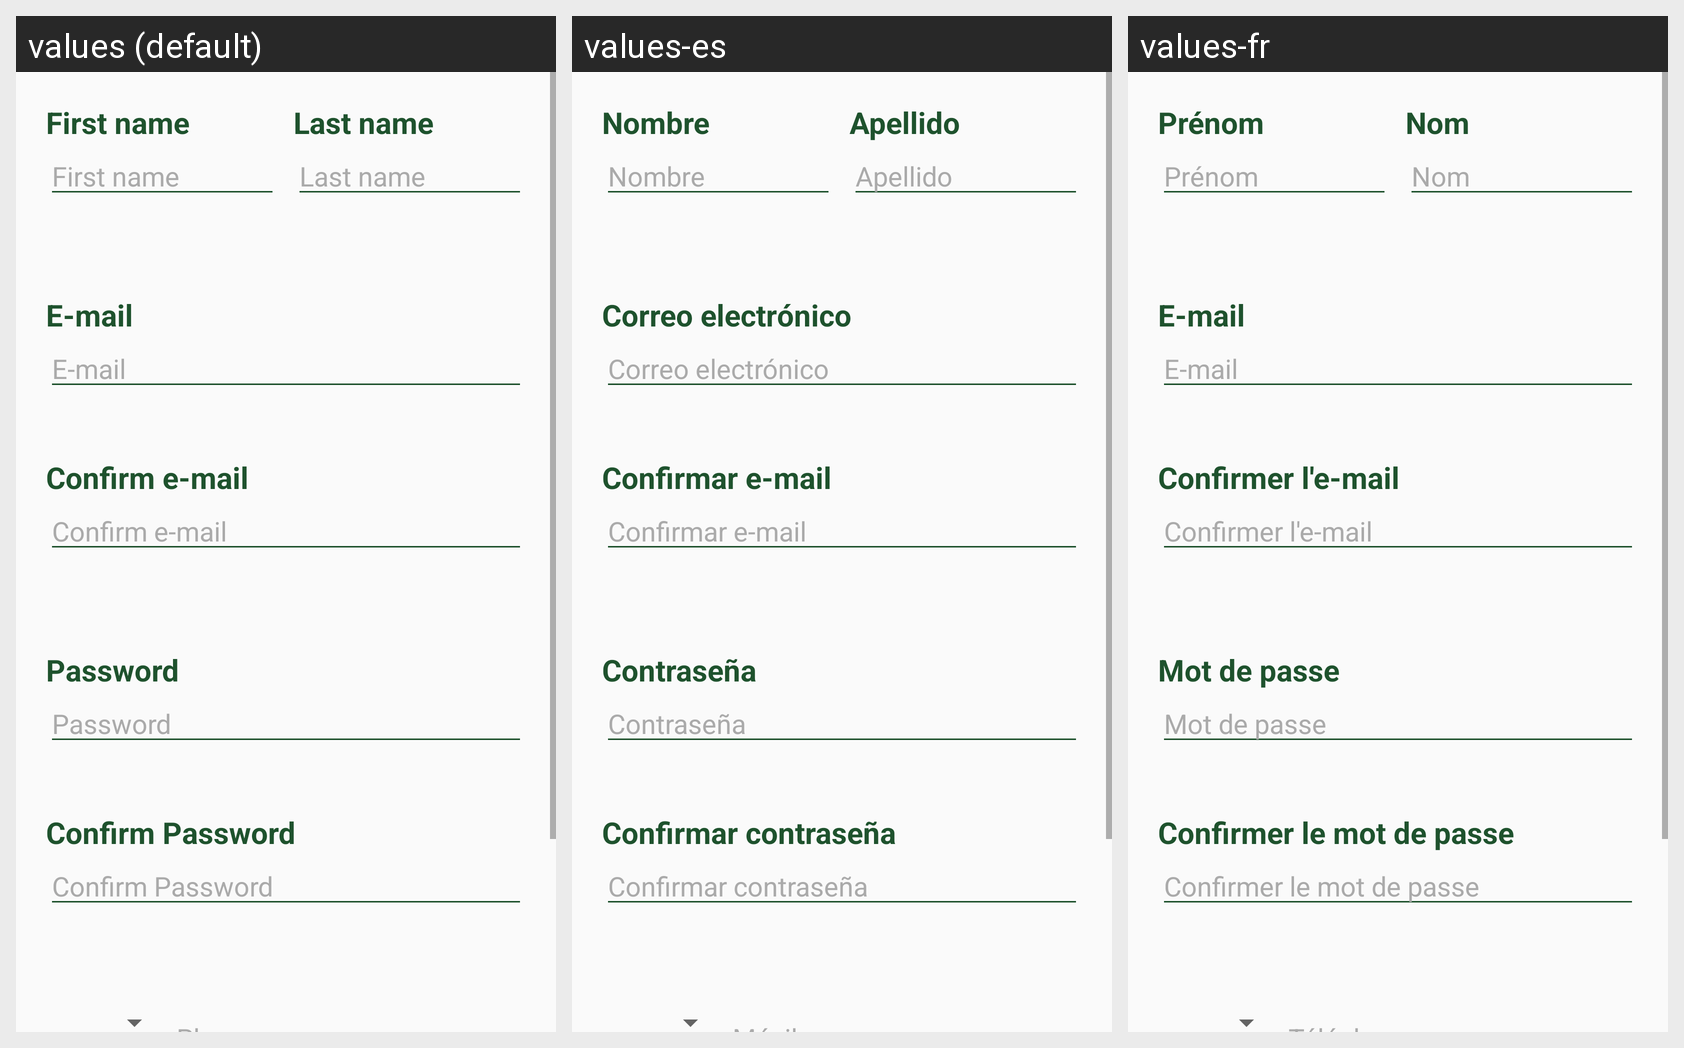

Locale-by-locale string values for the Android screen shown in this grid:
Android screen res/layout/fragment_edit_profile.xml rendered under 3 locales, left to right: values (default), values-es, values-fr. Device: Nexus 5 (rendered at 1080×1920; each locale shown at half size, 540×960, under a caption strip naming it); theme Theme.PowerHome.
Strings drawn on this screen, with the default value and each locale's value (text and hints the layout hard-codes, and strings that could not be matched under every locale, appear in the picture but are not listed):

name
  values: First name
  values-es: Nombre
  values-fr: Prénom

lastname
  values: Last name
  values-es: Apellido
  values-fr: Nom

email
  values: E-mail
  values-es: Correo electrónico
  values-fr: E-mail

confirm_e_mail
  values: Confirm e-mail
  values-es: Confirmar e-mail
  values-fr: Confirmer l'e-mail

mdp
  values: Password
  values-es: Contraseña
  values-fr: Mot de passe

confirm_password
  values: Confirm Password
  values-es: Confirmar contraseña
  values-fr: Confirmer le mot de passe
